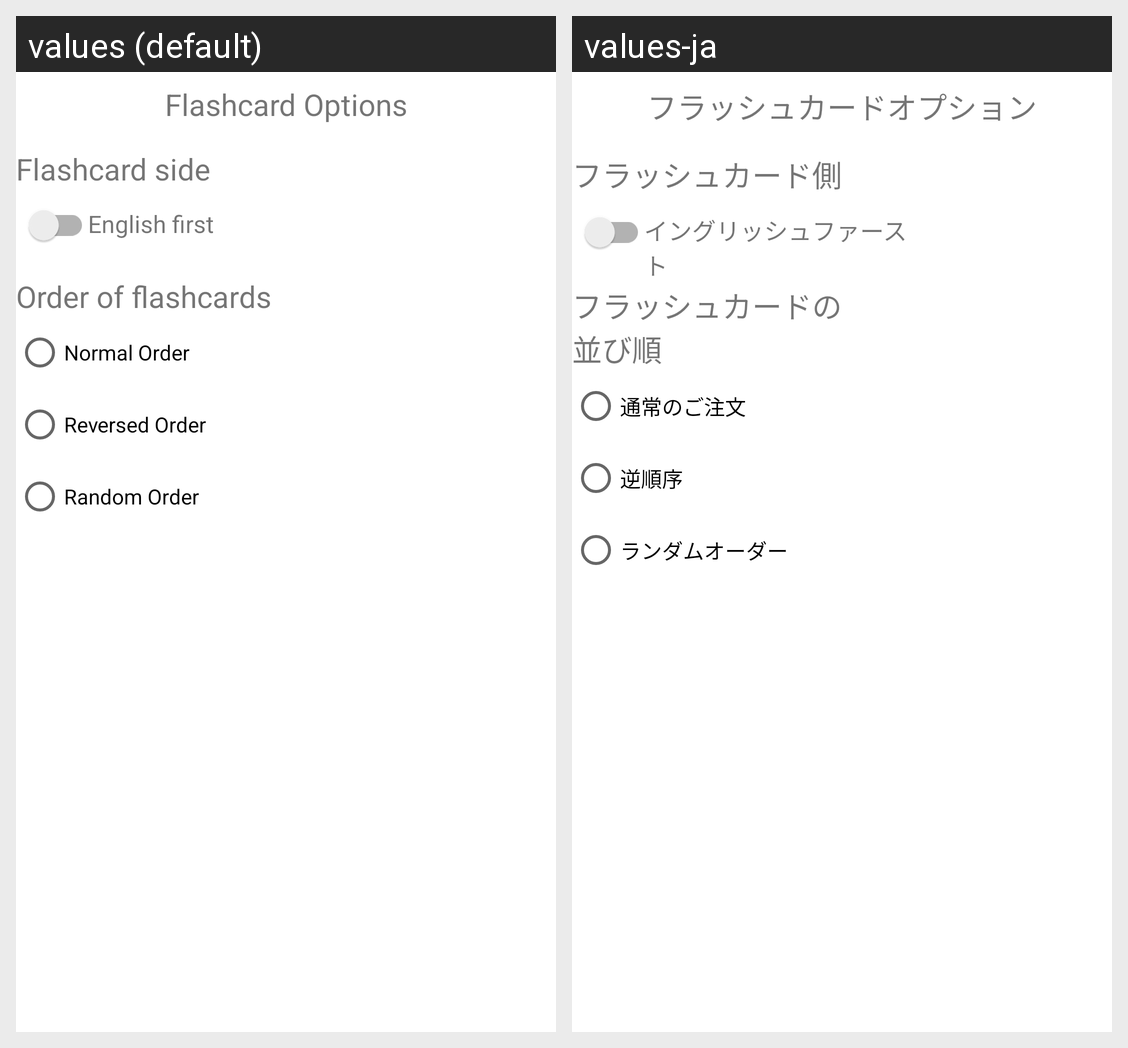

Strings drawn on this Android screen and how each of the app's shown locales translates them:
Android screen res/layout/fragment_settings.xml rendered under 2 locales, left to right: values (default), values-ja. Device: Nexus 5 (rendered at 1080×1920; each locale shown at half size, 540×960, under a caption strip naming it); theme Theme.Japanese_reps.
Strings drawn on this screen, with the default value and each locale's value (text and hints the layout hard-codes, and strings that could not be matched under every locale, appear in the picture but are not listed):

settings_switch
  values: Flashcard Options
  values-ja: フラッシュカードオプション

flash_card_setting
  values: Flashcard side
  values-ja: フラッシュカード側

english_first
  values: English first
  values-ja: イングリッシュファースト

order_of_flashcards
  values: Order of flashcards
  values-ja: フラッシュカードの並び順

normal_order
  values: Normal Order
  values-ja: 通常のご注文

reversed_order
  values: Reversed Order
  values-ja: 逆順序

random_order
  values: Random Order
  values-ja: ランダムオーダー
